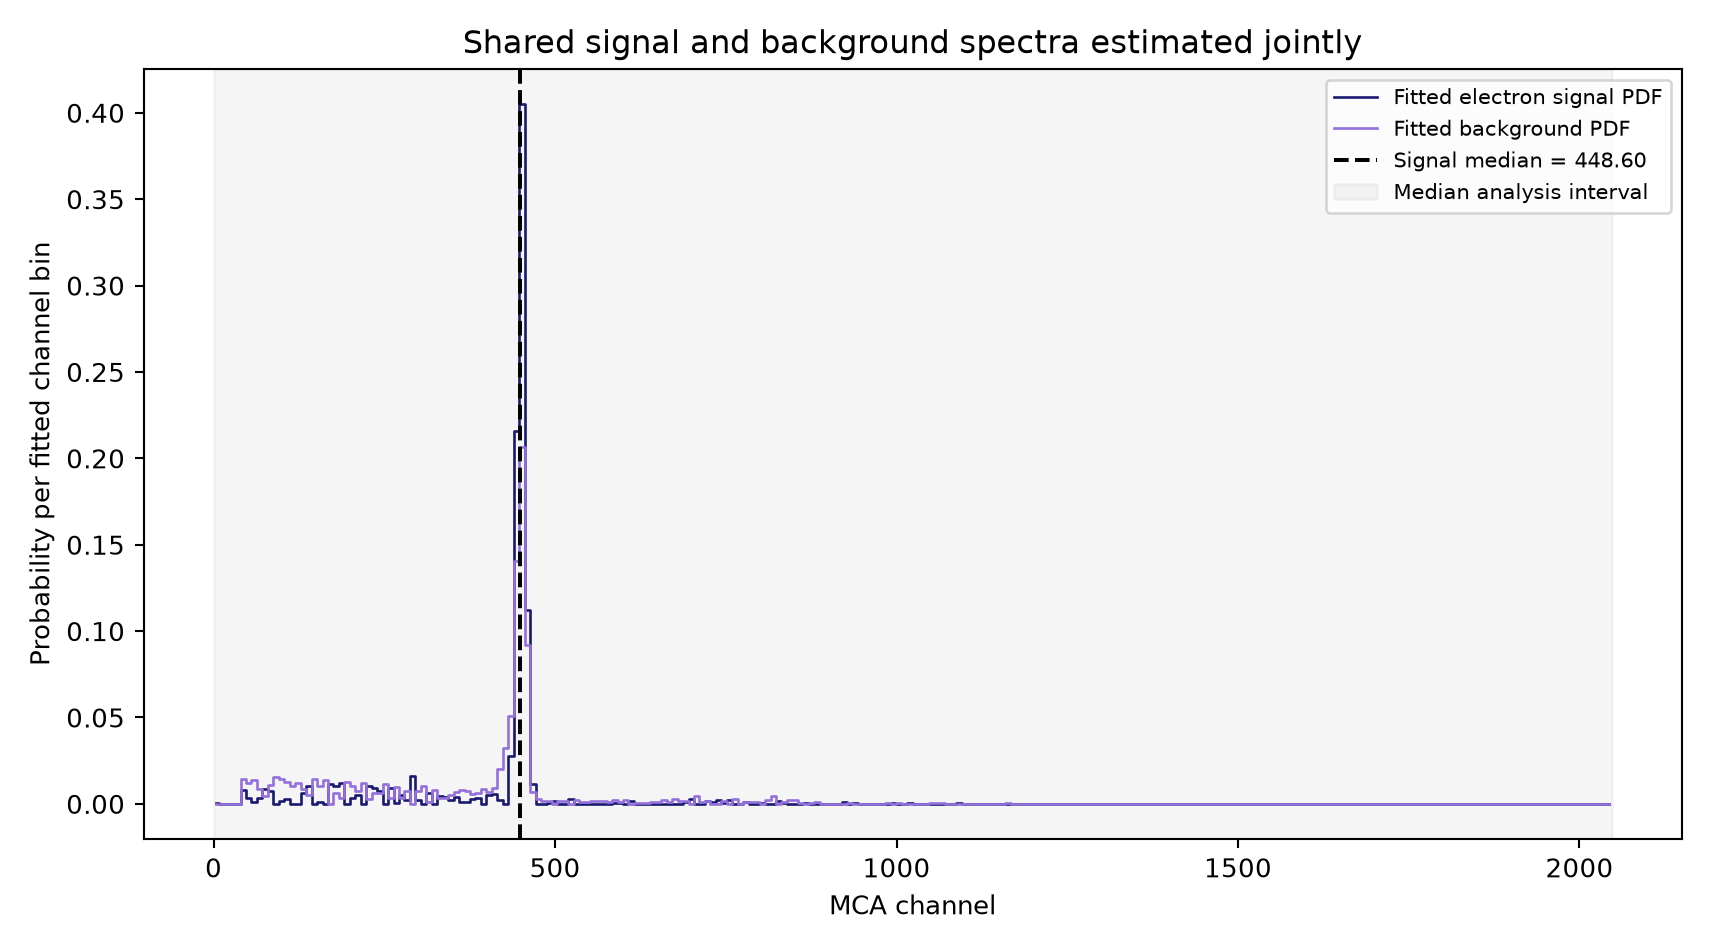

The table this chart was drawn from, first rows:
channel_center, left_edge, right_edge, signal_probability, background_probability
3.5, -0.5, 7.5, 0.0005112, 1.1660231624818568e-18
11.5, 7.5, 15.5, 5.112038682728144e-19, 4.374772270881719e-19
19.5, 15.5, 23.5, 5.112038682728144e-19, 4.374772270881719e-19
27.5, 23.5, 31.5, 5.112038682728144e-19, 4.374772270881719e-19
35.5, 31.5, 39.5, 5.112038682728144e-19, 4.374772270881719e-19
43.5, 39.5, 47.5, 0.008149, 0.01446
51.5, 47.5, 55.5, 0.00362, 0.01221
59.5, 55.5, 63.5, 0.0009961, 0.01402
67.5, 63.5, 71.5, 0.003656, 0.008683
75.5, 71.5, 79.5, 0.008532, 0.004511
83.5, 79.5, 87.5, 0.007374, 0.01075
91.5, 87.5, 95.5, 2.6690830300726597e-17, 0.01531
99.5, 95.5, 103.5, 0.001902, 0.01412
107.5, 103.5, 111.5, 0.002664, 0.01259
115.5, 111.5, 119.5, 5.444287426970806e-18, 0.01006
123.5, 119.5, 127.5, 5.929154487860669e-18, 0.01181
131.5, 127.5, 135.5, 0.006122, 0.00876
139.5, 135.5, 143.5, 0.01005, 0.004963
147.5, 143.5, 151.5, 6.546435122660046e-18, 0.01444
155.5, 151.5, 159.5, 0.00104, 0.01005
163.5, 159.5, 167.5, 6.528417197340645e-06, 0.01399
171.5, 167.5, 175.5, 0.01125, 1.5545809946918224e-18
179.5, 175.5, 183.5, 0.01052, 0.00631
187.5, 183.5, 191.5, 0.01205, 0.003249
195.5, 191.5, 199.5, 6.469394127410701e-10, 0.01269
203.5, 199.5, 207.5, 0.003146, 0.01043
211.5, 207.5, 215.5, 0.004865, 0.007211
219.5, 215.5, 223.5, 1.1932365156317622e-12, 0.01181
227.5, 223.5, 231.5, 0.01035, 0.002954
235.5, 231.5, 239.5, 0.009363, 0.006424
243.5, 239.5, 247.5, 0.007499, 0.006269
251.5, 247.5, 255.5, 1.2875292585749522e-17, 0.01137
259.5, 255.5, 263.5, 0.00894, 0.003287
267.5, 263.5, 271.5, 0.0005161, 0.00962
275.5, 271.5, 279.5, 0.005262, 0.003371
283.5, 279.5, 287.5, 0.002247, 0.007701
291.5, 287.5, 295.5, 0.01585, 2.3459528785528617e-17
299.5, 295.5, 303.5, 0.002107, 0.007384
307.5, 303.5, 311.5, 6.790154287497175e-09, 0.01006
315.5, 311.5, 319.5, 0.006219, 0.00124
323.5, 319.5, 327.5, 1.0863990465137473e-17, 0.007875
331.5, 327.5, 335.5, 0.00451, 0.003578
339.5, 335.5, 343.5, 0.00403, 0.003551
347.5, 343.5, 351.5, 0.002314, 0.005019
355.5, 351.5, 359.5, 0.0039, 0.006724
363.5, 359.5, 367.5, 0.0007987, 0.008066
371.5, 367.5, 375.5, 0.0007965, 0.00763
379.5, 375.5, 383.5, 0.002823, 0.005459
387.5, 383.5, 391.5, 0.003227, 0.006426
395.5, 391.5, 399.5, 1.9043502491983813e-08, 0.008312
403.5, 399.5, 407.5, 0.005318, 0.006823
411.5, 407.5, 415.5, 0.005924, 0.00893
419.5, 415.5, 423.5, 0.002432, 0.02023
427.5, 423.5, 431.5, 7.047116543527453e-18, 0.03237
435.5, 431.5, 439.5, 0.02759, 0.05076
443.5, 439.5, 447.5, 0.2159, 0.1403
451.5, 447.5, 455.5, 0.4051, 0.2063
459.5, 455.5, 463.5, 0.112, 0.09183
467.5, 463.5, 471.5, 0.0116, 0.006694
475.5, 471.5, 479.5, 0.0001649, 0.002921
... 196 more rows
